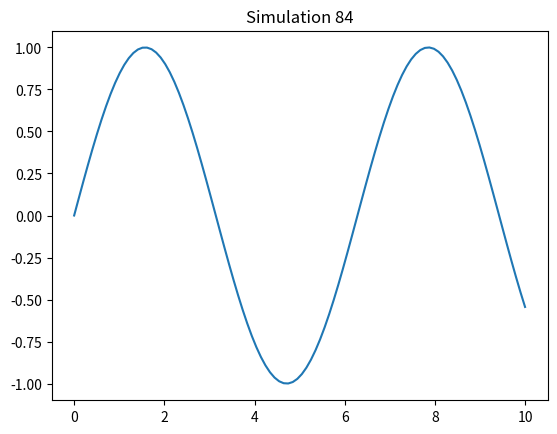

This figure's Python source:
%matplotlib inline
import numpy as np
import matplotlib.pyplot as plt
x = np.linspace(0, 10, 100)
y = np.sin(x)
plt.plot(x, y)
plt.title('Simulation 84')
plt.show()
